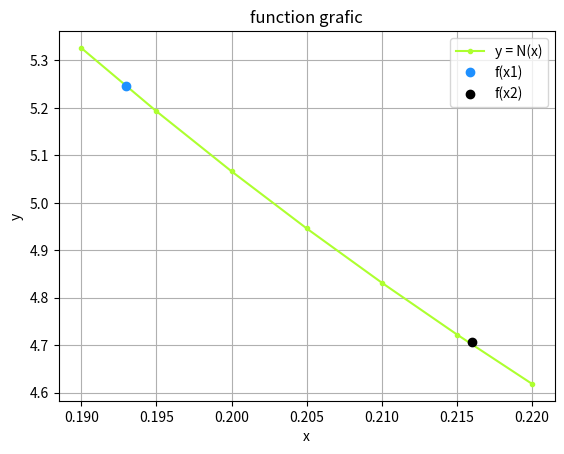

The matplotlib source for this figure:
from numpy import *
from math import *
import copy
import matplotlib.pyplot as plt

xarr = [0.190,0.195,0.200,0.205,0.210,0.215,0.220]
yarr = [5.3263,5.1930,5.0664,4.9461,4.8317,4.7226,4.6185]

x1 = 0.193
x2 = 0.216

h = xarr[1] - xarr[0]

q1 = (x1 - xarr[0]) / h
q2 = (x2 - xarr[-1]) / h

def y(yarr, k):

    arr = []

    for i in range(len(yarr)):
        arr.append(yarr[i] - yarr[i-1])

    arr.pop(0)

    if k == 1:
        return arr

    else:
        k -= 1
        return y(arr, k)

n1 = yarr[0] + q1 * y(yarr, 1)[0]
n2 = yarr[-1] + q2 * y(yarr, 1)[-2]

dod1 = []
dod2 = []

d1 = copy.copy(q1)
d2 = copy.copy(q2)

for i in range (len(xarr)):
    d1 = d1 * (q1 - i)
    d2 = d2 * (q2 + i)
    dod1.append(d1)
    dod2.append(d2)

for i, j, k in zip(range (len(xarr)-2), range(2, len(xarr)), range(len(xarr)-2, 0)):
    n1 = n1 + dod1[i] / factorial(j) * y(yarr, j)[0]
    n2 = n2 + dod2[i] / factorial(j) * y(yarr, j)[k]

print(n1)
print(n2)

plt.plot(xarr, yarr, '.-', color = '#ADFF2F')
plt.plot(x1, n1, 'o', color = '#1E90FF')
plt.plot( x2, n2, 'o', color = '#000000')
plt.xlabel('x')
plt.ylabel('y')
plt.title('function grafic')
plt.legend(['y = N(x)', 'f(x1)', 'f(x2)'])
plt.grid()
plt.show()